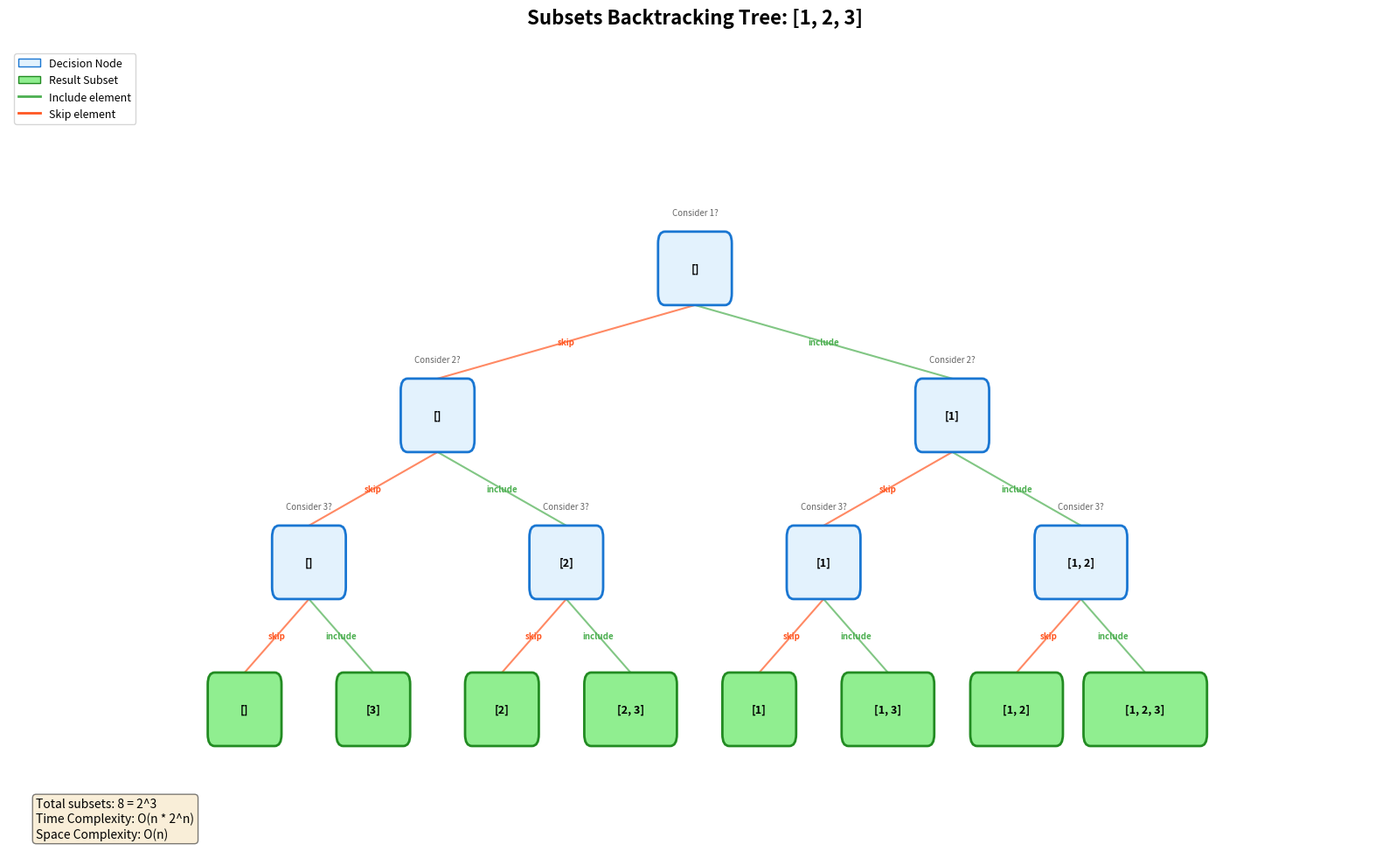

Here is the Python script that generated this plot: (Note: this script raises an exception after producing the figure.)
#!/usr/bin/env python3
"""Generate subsets backtracking tree visualization."""

import matplotlib.pyplot as plt
import matplotlib.patches as patches
from matplotlib.patches import FancyBboxPatch
import numpy as np

def generate_subsets_tree(elements=[1, 2, 3]):
    """Generate a visualization of subsets backtracking tree."""
    fig, ax = plt.subplots(figsize=(16, 10))

    n = len(elements)
    nodes = []
    edges = []

    def build_tree(subset, level, x, x_spread, parent_pos=None, decision=None):
        """Recursively build the tree structure."""
        nodes.append((subset[:], level, x, parent_pos, level == n))
        if parent_pos:
            edges.append((parent_pos, (x, n - level + 0.5), decision))

        if level == n:
            return

        y = n - level + 0.5
        new_spread = x_spread / 2

        # Don't include element
        build_tree(subset, level + 1, x - x_spread / 2, new_spread, (x, y), "skip")

        # Include element
        build_tree(subset + [elements[level]], level + 1, x + x_spread / 2, new_spread, (x, y), "include")

    # Build tree
    initial_spread = 6
    build_tree([], 0, 8, initial_spread)

    ax.set_xlim(0, 16)
    ax.set_ylim(-0.5, n + 2)
    ax.axis('off')
    ax.set_title(f'Subsets Backtracking Tree: {elements}', fontsize=16, fontweight='bold', pad=20)

    # Draw edges first
    for start, end, decision in edges:
        color = '#4CAF50' if decision == 'include' else '#FF5722'
        ax.plot([start[0], end[0]], [start[1] - 0.25, end[1] + 0.25],
               color=color, linewidth=1.5, zorder=1, alpha=0.7)
        # Add decision label
        mid_x = (start[0] + end[0]) / 2
        mid_y = (start[1] + end[1]) / 2
        ax.text(mid_x, mid_y, decision, fontsize=7, ha='center', va='center',
               color=color, fontweight='bold')

    # Draw nodes
    for subset, level, x, parent_pos, is_leaf in nodes:
        y = n - level + 0.5

        is_result = is_leaf
        if is_result:
            color = '#90EE90'
            edge_color = '#228B22'
        else:
            color = '#E3F2FD'
            edge_color = '#1976D2'

        subset_str = str(subset) if subset else '[]'
        width = max(0.8, len(subset_str) * 0.12 + 0.3)

        box = FancyBboxPatch(
            (x - width / 2, y - 0.22), width, 0.44,
            boxstyle="round,pad=0.03,rounding_size=0.08",
            facecolor=color,
            edgecolor=edge_color,
            linewidth=2,
            zorder=2
        )
        ax.add_patch(box)

        ax.text(x, y, subset_str, ha='center', va='center', fontsize=9, fontweight='bold', zorder=3)

        # Add level indicator
        if not is_leaf and level < n:
            ax.text(x, y + 0.35, f'Consider {elements[level]}?', fontsize=7,
                   ha='center', va='bottom', color='#666', style='italic')

    # Add legend
    legend_elements = [
        plt.Rectangle((0, 0), 1, 1, facecolor='#E3F2FD', edgecolor='#1976D2',
                      label='Decision Node'),
        plt.Rectangle((0, 0), 1, 1, facecolor='#90EE90', edgecolor='#228B22',
                      label='Result Subset'),
        plt.Line2D([0], [0], color='#4CAF50', linewidth=2, label='Include element'),
        plt.Line2D([0], [0], color='#FF5722', linewidth=2, label='Skip element'),
    ]
    ax.legend(handles=legend_elements, loc='upper left', fontsize=9)

    # Add complexity note
    results = [s for s, l, _, _, is_leaf in nodes if is_leaf]
    ax.text(0.02, 0.02, f'Total subsets: {len(results)} = 2^{n}\n'
            f'Time Complexity: O(n * 2^n)\n'
            f'Space Complexity: O(n)',
            transform=ax.transAxes, fontsize=10, verticalalignment='bottom',
            bbox=dict(boxstyle='round', facecolor='wheat', alpha=0.5))

    plt.tight_layout()
    return fig

if __name__ == "__main__":
    fig = generate_subsets_tree([1, 2, 3])
    plt.savefig('/Users/abhinaavramesh/Desktop/GoogleSDE_InterviewPrep/docs/sde-coding/recursion-backtracking/assets/subsets_tree.png',
                dpi=150, bbox_inches='tight', facecolor='white')
    plt.close()
    print("Generated subsets_tree.png")
